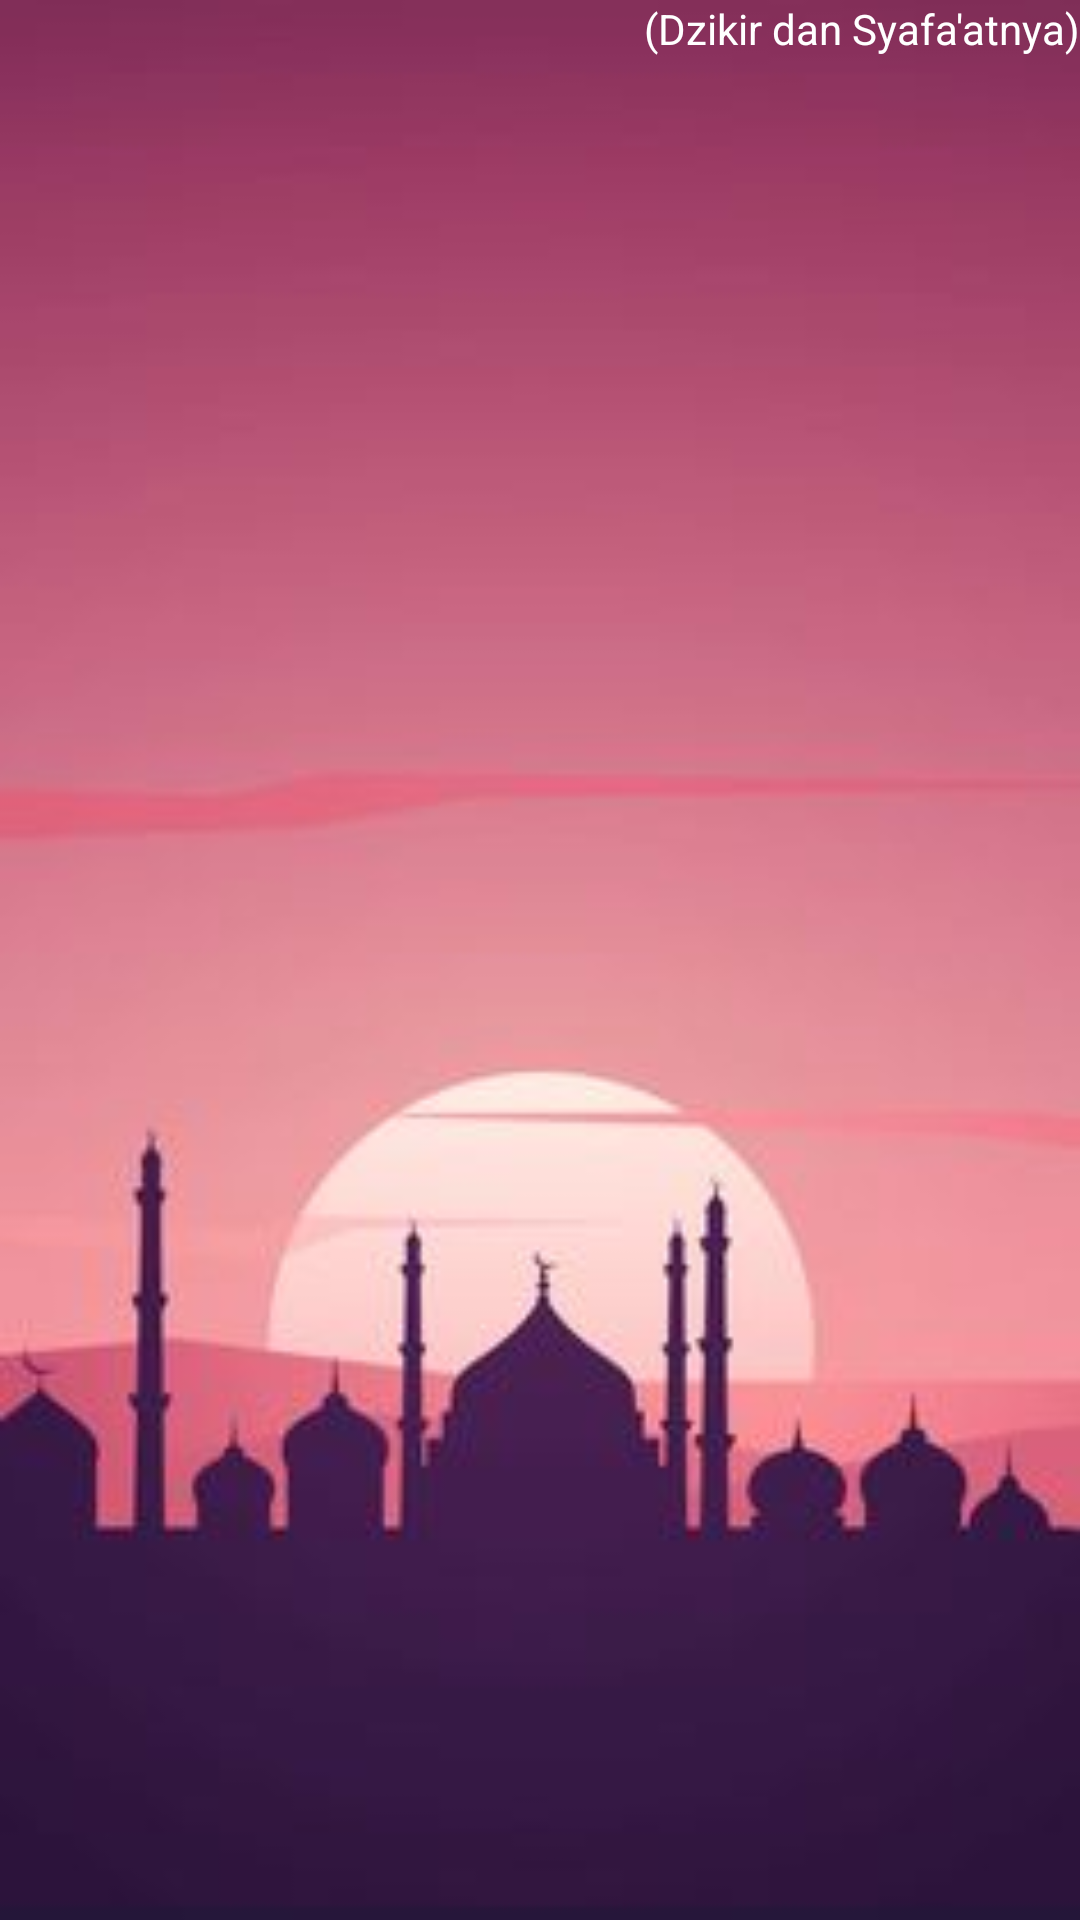

Android layout source for this screen:
<!-- AndroidManifest.xml: application theme AppTheme -->
<!-- res/layout/fragment_dzikir_detail.xml -->
<?xml version="1.0" encoding="utf-8"?>
<RelativeLayout
    xmlns:tools="http://schemas.android.com/tools"
    xmlns:android="http://schemas.android.com/apk/res/android"
    android:orientation="vertical"
    android:background="@drawable/gbp"
    android:layout_width="match_parent"
    android:layout_height="match_parent">

    <TextView
        android:layout_width="wrap_content"
        android:layout_height="wrap_content"
        android:textAppearance="?android:attr/textAppearanceLarge"
        android:text=""
        android:textColor="@color/colorFont"
        tools:text="This is sample title"
        android:id="@+id/tvTitle"
        android:layout_alignParentTop="true"
        android:layout_centerHorizontal="true"
        android:layout_marginTop="30dp"/>

    <TextView
        android:layout_width="wrap_content"
        android:layout_height="wrap_content"
        android:textAppearance="?android:attr/textAppearanceMedium"
        android:text=""
        android:textColor="@color/colorFont"
        tools:text="This is sample detail. This is sample detail. This is sample detail. This is sample detail."
        android:id="@+id/tvDetails"
        android:layout_below="@+id/tvTitle"
        android:layout_centerHorizontal="true"
        android:layout_marginTop="30dp"
        android:gravity="left"/>

    <TextView
        android:layout_width="wrap_content"
        android:layout_height="wrap_content"
        android:textAppearance="?android:attr/textAppearanceSmall"
        android:textColor="@color/colorFont"
        android:text="(Dzikir dan Syafa'atnya)"
        android:id="@+id/textView2"
        android:layout_alignParentTop="true"
        android:layout_alignParentRight="true"
        android:layout_alignParentEnd="true"/>
</RelativeLayout>
<!-- resources referenced by this layout -->
<resources>
  <color name="colorFont">#ffffff</color>
  <!-- drawable gbp: jpeg bitmap (drawable, 6826 bytes) -->
  <style name="AppTheme" parent="Theme.AppCompat.Light.DarkActionBar">
      
      <item name="colorPrimary">#9f3777</item>
      <item name="colorPrimaryDark">#51103b</item>
      <item name="colorAccent">#ffef79</item>
      <item name="android:windowBackground">@android:color/white</item>
  </style>
</resources>
